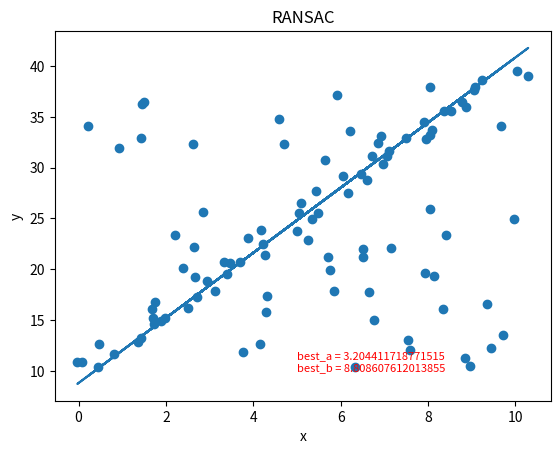

Recreate this plot in Python.
import numpy as np
import matplotlib.pyplot as plt
import random
import math

# 数据量。
SIZE = 50
# 产生数据。np.linspace 返回一个一维数组，SIZE指定数组长度。
# 数组最小值是0，最大值是10。所有元素间隔相等。
X = np.linspace(0, 10, SIZE)
Y = 3 * X + 10

fig = plt.figure()
# 画图区域分成1行1列。选择第一块区域。
ax1 = fig.add_subplot(1,1, 1)
# 标题
ax1.set_title("RANSAC")


# 让散点图的数据更加随机并且添加一些噪声。
random_x = []
random_y = []
# 添加直线随机噪声
for i in range(SIZE):
    random_x.append(X[i] + random.uniform(-0.5, 0.5))
    random_y.append(Y[i] + random.uniform(-0.5, 0.5))
# 添加随机噪声
for i in range(SIZE):
    random_x.append(random.uniform(0,10))
    random_y.append(random.uniform(10,40))
RANDOM_X = np.array(random_x) # 散点图的横轴。
RANDOM_Y = np.array(random_y) # 散点图的纵轴。

# 画散点图。
ax1.scatter(RANDOM_X, RANDOM_Y)
# 横轴名称。
ax1.set_xlabel("x")
# 纵轴名称。
ax1.set_ylabel("y")

# 使用RANSAC算法估算模型
# 迭代最大次数，每次得到更好的估计会优化iters的数值
iters = 100000
# 数据和模型之间可接受的差值
sigma = 0.25
# 最好模型的参数估计和内点数目
best_a = 0
best_b = 0
pretotal = 0
# 希望的得到正确模型的概率
P = 0.99
for i in range(iters):
    # 随机在数据中红选出两个点去求解模型
    sample_index = random.sample(range(SIZE * 2),2)
    x_1 = RANDOM_X[sample_index[0]]
    x_2 = RANDOM_X[sample_index[1]]
    y_1 = RANDOM_Y[sample_index[0]]
    y_2 = RANDOM_Y[sample_index[1]]

    # y = ax + b 求解出a，b
    a = (y_2 - y_1) / (x_2 - x_1)
    b = y_1 - a * x_1

    # 算出内点数目
    total_inlier = 0
    for index in range(SIZE * 2):
        y_estimate = a * RANDOM_X[index] + b
        if abs(y_estimate - RANDOM_Y[index]) < sigma:
            total_inlier = total_inlier + 1

    # 判断当前的模型是否比之前估算的模型好
    if total_inlier > pretotal:
        iters = math.log(1 - P) / math.log(1 - pow(total_inlier / (SIZE * 2), 2))
        pretotal = total_inlier
        best_a = a
        best_b = b

    # 判断是否当前模型已经符合超过一半的点
    if total_inlier > SIZE:
        break

# 用我们得到的最佳估计画图
Y = best_a * RANDOM_X + best_b

# 直线图
ax1.plot(RANDOM_X, Y)
text = "best_a = " + str(best_a) + "\nbest_b = " + str(best_b)
plt.text(5,10, text,
         fontdict={'size': 8, 'color': 'r'})
plt.show()
